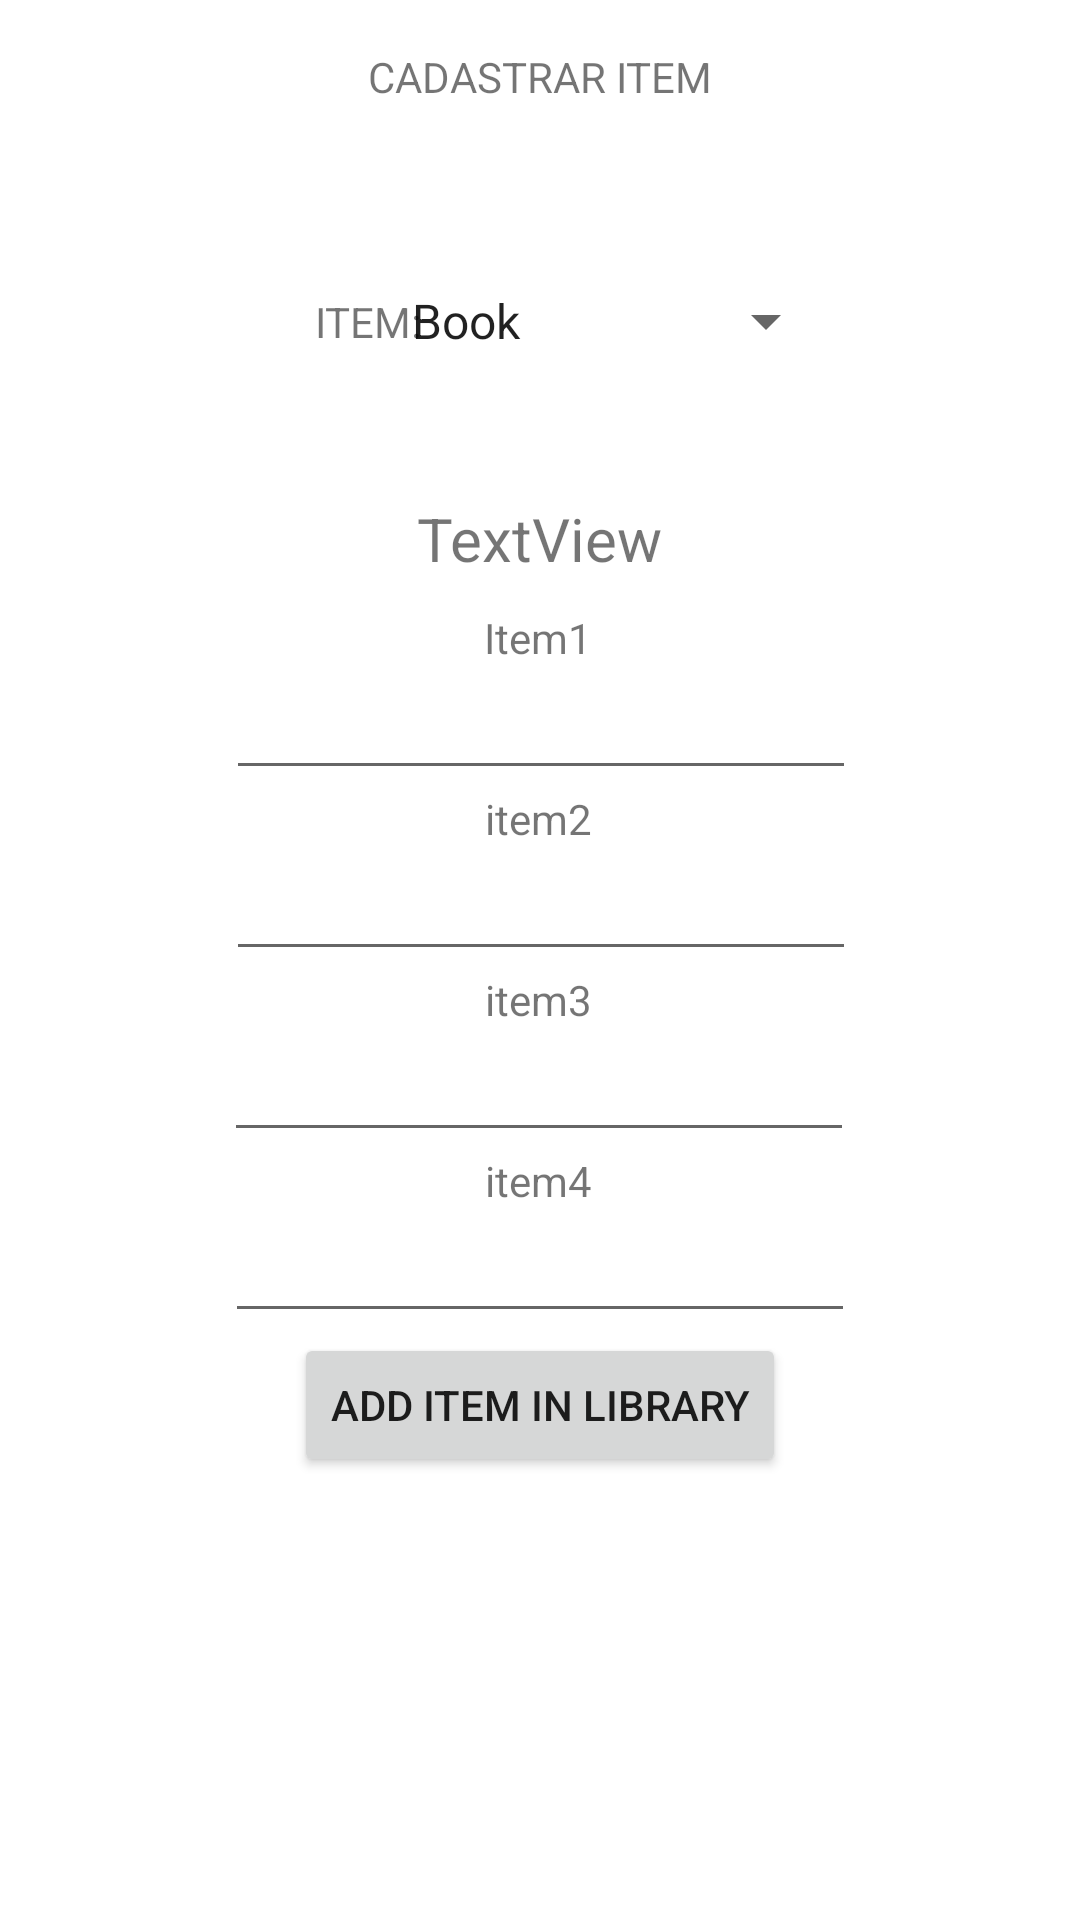

Produce the Android XML layout that renders to this screen, including the resource entries it uses.
<!-- AndroidManifest.xml: application theme Theme.BibliotecaJava -->
<!-- res/layout/activity_cadastrar_item.xml -->
<?xml version="1.0" encoding="utf-8"?>
<androidx.constraintlayout.widget.ConstraintLayout xmlns:android="http://schemas.android.com/apk/res/android"
    xmlns:app="http://schemas.android.com/apk/res-auto"
    xmlns:tools="http://schemas.android.com/tools"
    android:layout_width="match_parent"
    android:layout_height="match_parent"
    tools:context=".AddItem">

    <TextView
        android:id="@+id/textView"
        android:layout_width="wrap_content"
        android:layout_height="wrap_content"
        android:layout_marginTop="16dp"
        android:text="CADASTRAR ITEM"
        app:layout_constraintEnd_toEndOf="parent"
        app:layout_constraintStart_toStartOf="parent"
        app:layout_constraintTop_toTopOf="parent" />

    <Spinner
        android:id="@+id/spinnerRegisterItem"
        android:layout_width="150dp"
        android:layout_height="wrap_content"
        android:layout_marginTop="48dp"
        android:entries="@array/Items"
        android:minHeight="48dp"
        android:spinnerMode="dropdown"
        app:layout_constraintEnd_toEndOf="parent"
        app:layout_constraintHorizontal_bias="0.616"
        app:layout_constraintStart_toStartOf="parent"
        app:layout_constraintTop_toBottomOf="@+id/textView" />

    <TextView
        android:id="@+id/textView2"
        android:layout_width="wrap_content"
        android:layout_height="wrap_content"
        android:text="ITEM: "
        app:layout_constraintBottom_toBottomOf="@+id/spinnerRegisterItem"
        app:layout_constraintEnd_toEndOf="parent"
        app:layout_constraintHorizontal_bias="0.327"
        app:layout_constraintStart_toStartOf="parent"
        app:layout_constraintTop_toTopOf="@+id/spinnerRegisterItem"
        app:layout_constraintVertical_bias="0.5" />

    <ImageView
        android:id="@+id/imageView2"
        android:layout_width="match_parent"
        android:layout_height="5dp"
        android:layout_marginStart="10dp"
        android:layout_marginTop="20dp"
        android:layout_marginEnd="10dp"
        app:layout_constraintEnd_toEndOf="parent"
        app:layout_constraintStart_toStartOf="parent"
        app:layout_constraintTop_toBottomOf="@+id/spinnerRegisterItem"
        app:srcCompat="@drawable/separator" />

    <TextView
        android:id="@+id/tv01"
        android:layout_width="wrap_content"
        android:layout_height="wrap_content"
        android:layout_marginTop="10dp"
        android:text="Item1"
        app:layout_constraintEnd_toEndOf="parent"
        app:layout_constraintHorizontal_bias="0.498"
        app:layout_constraintStart_toStartOf="parent"
        app:layout_constraintTop_toBottomOf="@+id/tvIdentifier" />

    <EditText
        android:id="@+id/ed01"
        android:layout_width="wrap_content"
        android:layout_height="wrap_content"
        android:ems="10"
        android:inputType="textPersonName"
        app:layout_constraintEnd_toEndOf="parent"
        app:layout_constraintHorizontal_bias="0.502"
        app:layout_constraintStart_toStartOf="parent"
        app:layout_constraintTop_toBottomOf="@+id/tv01" />

    <TextView
        android:id="@+id/tv02"
        android:layout_width="wrap_content"
        android:layout_height="wrap_content"
        android:text="item2"
        app:layout_constraintEnd_toEndOf="parent"
        app:layout_constraintHorizontal_bias="0.498"
        app:layout_constraintStart_toStartOf="parent"
        app:layout_constraintTop_toBottomOf="@+id/ed01" />

    <EditText
        android:id="@+id/ed02"
        android:layout_width="wrap_content"
        android:layout_height="wrap_content"
        android:ems="10"
        android:inputType="number"
        app:layout_constraintEnd_toEndOf="parent"
        app:layout_constraintHorizontal_bias="0.502"
        app:layout_constraintStart_toStartOf="parent"
        app:layout_constraintTop_toBottomOf="@+id/tv02" />

    <TextView
        android:id="@+id/tv03"
        android:layout_width="wrap_content"
        android:layout_height="wrap_content"
        android:text="item3"
        app:layout_constraintEnd_toEndOf="parent"
        app:layout_constraintHorizontal_bias="0.498"
        app:layout_constraintStart_toStartOf="parent"
        app:layout_constraintTop_toBottomOf="@+id/ed02" />

    <EditText
        android:id="@+id/ed03"
        android:layout_width="wrap_content"
        android:layout_height="wrap_content"
        android:ems="10"
        android:inputType="textPersonName"
        app:layout_constraintEnd_toEndOf="parent"
        app:layout_constraintHorizontal_bias="0.497"
        app:layout_constraintStart_toStartOf="parent"
        app:layout_constraintTop_toBottomOf="@+id/tv03" />

    <TextView
        android:id="@+id/tv04"
        android:layout_width="wrap_content"
        android:layout_height="wrap_content"
        android:text="item4"
        app:layout_constraintEnd_toEndOf="parent"
        app:layout_constraintHorizontal_bias="0.498"
        app:layout_constraintStart_toStartOf="parent"
        app:layout_constraintTop_toBottomOf="@+id/ed03" />

    <EditText
        android:id="@+id/ed04"
        android:layout_width="wrap_content"
        android:layout_height="wrap_content"
        android:ems="10"
        android:inputType="textPersonName"
        app:layout_constraintEnd_toEndOf="parent"
        app:layout_constraintStart_toStartOf="parent"
        app:layout_constraintTop_toBottomOf="@+id/tv04" />

    <TextView
        android:id="@+id/tvIdentifier"
        android:layout_width="wrap_content"
        android:layout_height="wrap_content"
        android:layout_marginTop="10dp"
        android:text="TextView"
        android:textSize="20sp"
        app:layout_constraintEnd_toEndOf="parent"
        app:layout_constraintStart_toStartOf="parent"
        app:layout_constraintTop_toBottomOf="@+id/imageView2" />

    <Button
        android:id="@+id/btnAdicionarNaBiblioteca"
        android:layout_width="wrap_content"
        android:layout_height="wrap_content"
        android:text="Add Item in Library"
        app:layout_constraintEnd_toEndOf="parent"
        app:layout_constraintStart_toStartOf="parent"
        app:layout_constraintTop_toBottomOf="@+id/ed04" />


</androidx.constraintlayout.widget.ConstraintLayout>
<!-- resources referenced by this layout -->
<resources>
  <string-array name="Items">
      <item name="L1" type="string">"Book"</item>
      <item name="L2" type="string">"Magazine"</item>
      <item name="L3" type="string">"Cd"</item>
      <item name="L4" type="string">"Pokemon"</item>
      </string-array>
  <style name="Theme.BibliotecaJava" parent="Theme.MaterialComponents.DayNight.DarkActionBar">
          
          <item name="colorPrimary">@color/purple_500</item>
          <item name="colorPrimaryVariant">@color/purple_700</item>
          <item name="colorOnPrimary">@color/white</item>
          
          <item name="colorSecondary">@color/teal_200</item>
          <item name="colorSecondaryVariant">@color/teal_700</item>
          <item name="colorOnSecondary">@color/black</item>
          
          <item name="android:statusBarColor">?attr/colorPrimaryVariant</item>
          
      </style>
  <!-- not gathered from this repository: default colours our renderer supplied (Android Studio template values) -->
  <color name="purple_500">#FF6200EE</color>
  <color name="purple_700">#FF3700B3</color>
  <color name="teal_200">#FF03DAC5</color>
  <color name="teal_700">#FF018786</color>
  <color name="black">#FF000000</color>
  <color name="white">#FFFFFFFF</color>
</resources>
